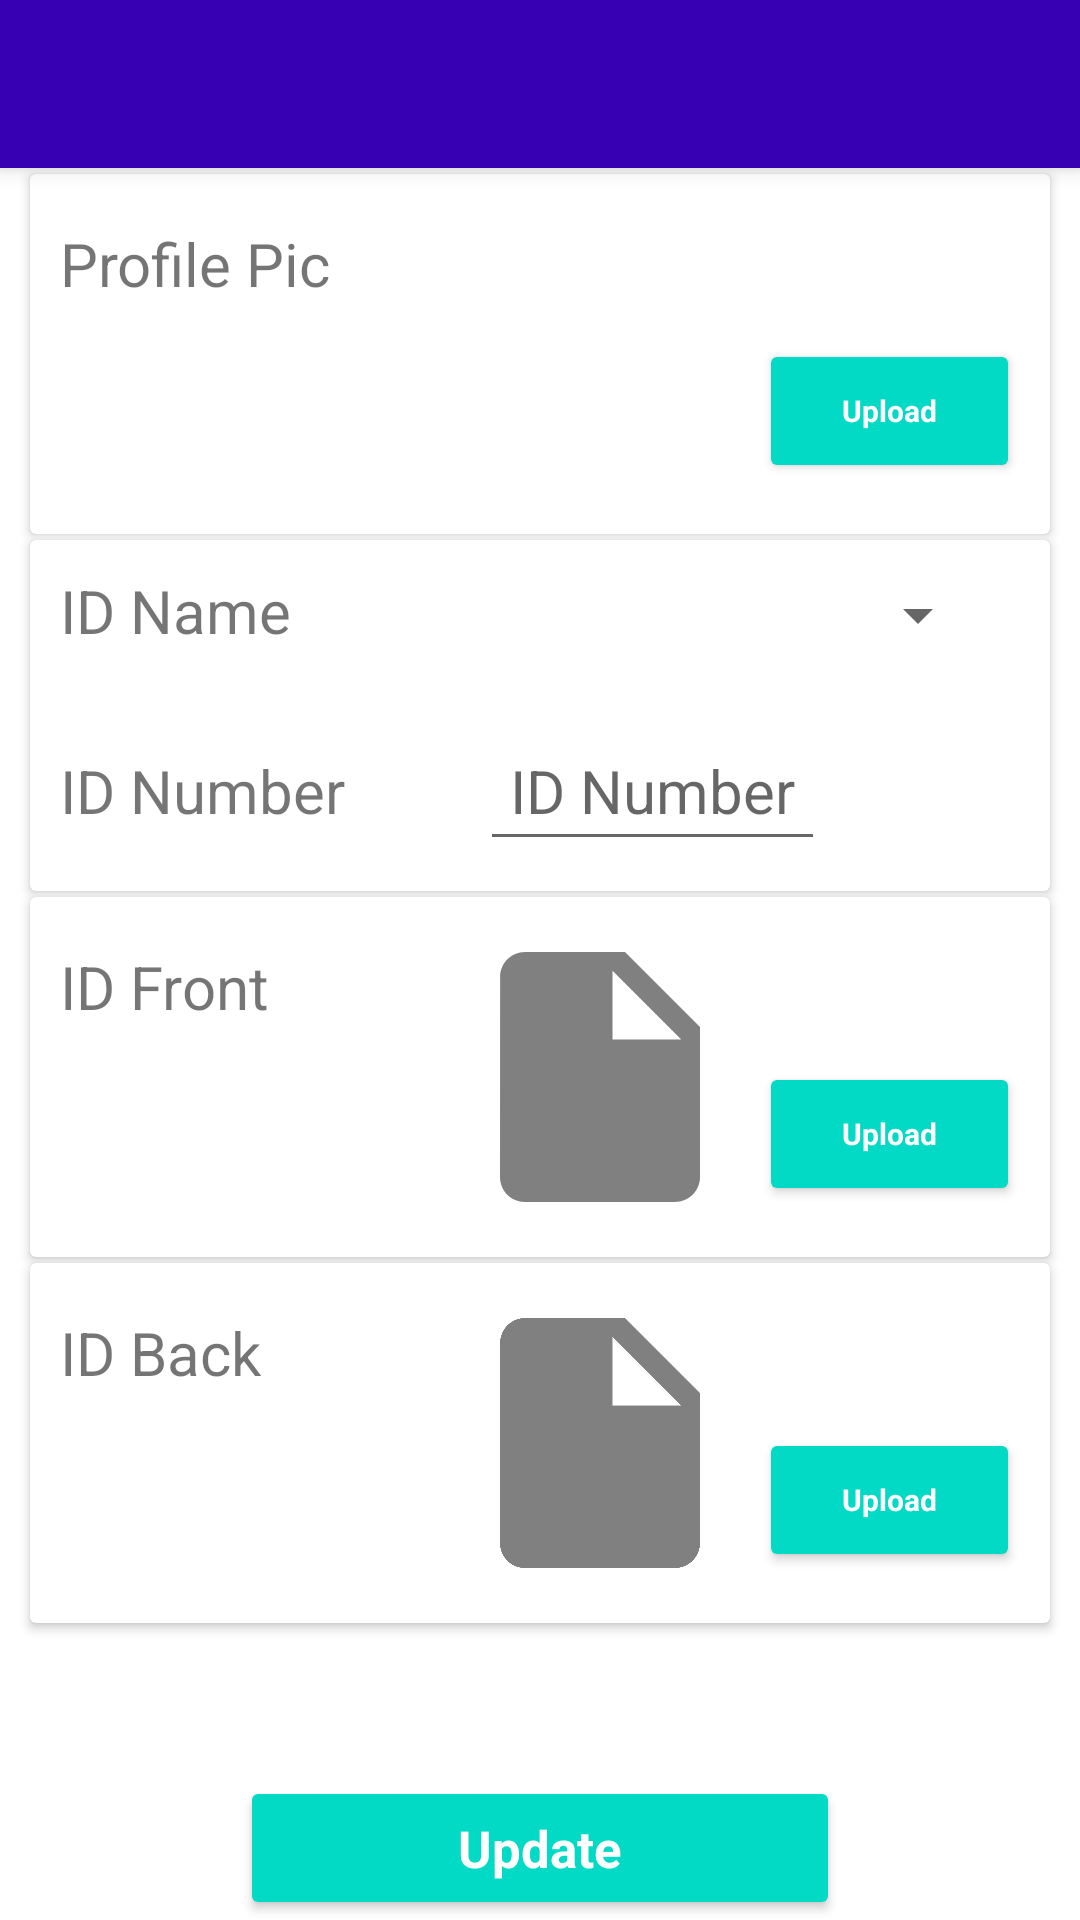

Produce the Android XML layout that renders to this screen, including the resource entries it uses.
<!-- AndroidManifest.xml: application theme Theme.MaterialComponents.Light.NoActionBar -->
<!-- res/layout/activity_kyc.xml -->
<?xml version="1.0" encoding="utf-8"?>

<RelativeLayout xmlns:android="http://schemas.android.com/apk/res/android"
    xmlns:app="http://schemas.android.com/apk/res-auto"
    xmlns:tools="http://schemas.android.com/tools"
    android:layout_width="match_parent"
    android:layout_height="match_parent"
    tools:context=".KycActivity">
    <include
        android:id="@+id/toolbar"
        layout="@layout/toolbar"
        />


    <android.support.v7.widget.CardView
        android:layout_below="@+id/toolbar"
        android:layout_width="match_parent"
        android:layout_height="wrap_content"
        android:layout_marginTop="2dp"
        android:layout_marginLeft="10dp"
        android:layout_marginRight="10dp"
        android:id="@+id/linearLayout0"
        >
<LinearLayout
    android:layout_width="match_parent"
    android:layout_height="wrap_content"
    android:padding="10dp"
    >

    <TextView
        android:layout_width="130dp"
        android:layout_height="wrap_content"
        android:text="Profile Pic"
        android:textSize="20sp"/>


    <ImageView
        android:id="@+id/imgProfile"
        android:layout_width="100dp"
        android:layout_height="100dp"
        android:src="@drawable/profile"/>
    <Button
        android:id="@+id/btnUpdatePP"
        android:layout_width="wrap_content"
        android:layout_height="wrap_content"
        android:text="Upload"
        android:layout_marginTop="45dp"
        android:textSize="10dp"
        android:layout_alignParentRight="true"
        android:layout_marginLeft="3dp"
        style="@style/Widget.AppCompat.Button.Colored"
        android:textAppearance="@style/buttonStyle1"
        />
</LinearLayout>
    </android.support.v7.widget.CardView>


    <android.support.v7.widget.CardView
        android:layout_width="match_parent"
        android:layout_height="wrap_content"
        android:layout_marginTop="2dp"
        android:layout_marginLeft="10dp"
        android:layout_marginRight="10dp"
        android:id="@+id/linearLayout1"
        android:layout_below="@id/linearLayout0"
        >

    <LinearLayout
         android:layout_width="match_parent"
         android:layout_height="wrap_content"
         android:padding="10dp">

         <TextView
             android:id="@+id/tvIdName"
             android:layout_width="130dp"
             android:layout_height="wrap_content"
             android:text="ID Name"
             android:textSize="20sp"/>

         <Spinner
             android:id="@+id/spinIdName"
             android:layout_width="170dp"
             android:layout_height="30dp"
             android:layout_toRightOf="@+id/tvIdName"
             android:textSize="30sp"
             android:layout_marginLeft="10dp">
         </Spinner>

     </LinearLayout>

    <LinearLayout
        android:layout_width="match_parent"
        android:layout_height="wrap_content"
      android:padding="10dp"
        android:layout_marginTop="50dp">

    <TextView
        android:id="@+id/tvIdNum"

        android:layout_width="130dp"
        android:layout_height="wrap_content"
        android:text="ID Number"
        android:textSize="20sp"/>

    <EditText
        android:id="@+id/idNumber"
        android:padding="10dp"
        android:layout_width="wrap_content"
        android:layout_height="wrap_content"
        android:hint="ID Number"
        android:textSize="20sp"
        android:layout_toRightOf="@+id/tvIdNum"
        android:layout_marginLeft="10dp"
        />
    </LinearLayout>

    </android.support.v7.widget.CardView>




    <android.support.v7.widget.CardView
        android:layout_width="match_parent"
        android:layout_height="wrap_content"
        android:layout_marginTop="2dp"
        android:layout_marginLeft="10dp"
        android:layout_marginRight="10dp"
        android:id="@+id/linearLayout3"
        android:layout_below="@id/linearLayout1"
        >

    <LinearLayout
        android:layout_width="match_parent"
        android:layout_height="wrap_content"
        android:padding="10dp"

       >

        <TextView
            android:id="@+id/idFront"
            android:layout_width="130dp"
            android:layout_height="wrap_content"
            android:text="ID Front"
            android:textSize="20sp"
            />

        <ImageView
            android:id="@+id/imgIdFront"
            android:layout_width="100dp"
            android:layout_height="100dp"
            app:srcCompat="@drawable/ic_insert_drive_file_black_24dp"
            />

        <Button
            android:id="@+id/btnUpdateIdf"
            android:layout_width="wrap_content"
            android:layout_height="wrap_content"
            android:text="Upload"
            android:layout_marginTop="45dp"
            android:textSize="10dp"
            android:layout_marginLeft="3dp"
            style="@style/Widget.AppCompat.Button.Colored"
            android:textAppearance="@style/buttonStyle1"
            />


    </LinearLayout>
    </android.support.v7.widget.CardView>


    <android.support.v7.widget.CardView
        android:layout_width="match_parent"
        android:layout_height="wrap_content"
        android:layout_marginTop="2dp"
        android:layout_marginLeft="10dp"
        android:layout_marginRight="10dp"
        android:id="@+id/linearLayout4"
        android:layout_below="@id/linearLayout3"
        >
    <LinearLayout
        android:layout_width="match_parent"
        android:layout_height="wrap_content"
        android:padding="10dp"

        >
        <TextView
            android:layout_width="130dp"
            android:layout_height="wrap_content"
            android:text="ID Back"
            android:textSize="20sp"/>

        <ImageView
            android:id="@+id/imgIdBack"
            android:layout_width="100dp"
            android:layout_height="100dp"
            app:srcCompat="@drawable/ic_insert_drive_file_black_24dp" />
        <Button
            android:id="@+id/btnUpdateIdb"
            android:layout_width="wrap_content"
            android:layout_height="wrap_content"
            android:text="Upload"
            android:layout_marginTop="45dp"
            android:layout_marginLeft="3dp"
            android:textSize="10dp"
            style="@style/Widget.AppCompat.Button.Colored"
            android:textAppearance="@style/buttonStyle1"
            />

    </LinearLayout>
    </android.support.v7.widget.CardView>




    <Button
        android:id="@+id/btnUpdate"
        android:layout_width="200dp"
        android:layout_height="wrap_content"
        android:text="Update"
        android:layout_alignParentBottom="true"
        android:layout_centerHorizontal="true"
        android:padding="5dp"
        style="@style/Widget.AppCompat.Button.Colored"
        android:textAppearance="@style/buttonStyle1"
        />


</RelativeLayout>
<!-- res/layout/toolbar.xml (included above) -->
<?xml version="1.0" encoding="utf-8"?>

<android.support.v7.widget.Toolbar

    xmlns:android="http://schemas.android.com/apk/res/android"
    android:layout_width="match_parent"
    android:layout_height="wrap_content"
    android:background="@color/design_default_color_primary_dark"
    android:elevation="4dp"
    android:theme="@style/ThemeOverlay.AppCompat.Dark.ActionBar"
    >

</android.support.v7.widget.Toolbar>
<!-- resources referenced by this layout -->
<resources>
  <!-- drawable ic_insert_drive_file_black_24dp (drawable) -->
  <vector xmlns:android="http://schemas.android.com/apk/res/android"
          android:width="24dp"
          android:height="24dp"
          android:viewportWidth="24.0"
          android:viewportHeight="24.0">
      <path
          android:fillColor="#808080"
          android:pathData="M6,2c-1.1,0 -1.99,0.9 -1.99,2L4,20c0,1.1 0.89,2 1.99,2L18,22c1.1,0 2,-0.9 2,-2L20,8l-6,-6L6,2zM13,9L13,3.5L18.5,9L13,9z"/>
  </vector>
  <style name="buttonStyle1">
  
      <item name="android:textStyle">bold</item>
      <item name="android:textSize">17sp</item>
      <item name="android:textColor">	#FFFFFF</item>
      <item name="android:textAppearance">@android:style/ButtonBar</item>
      </style>
</resources>
